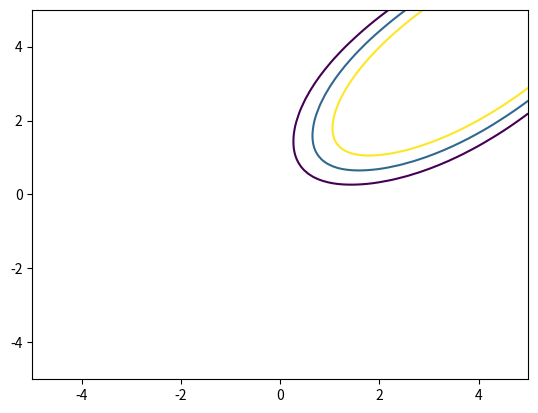

Python code for this plot:
import numpy as np
import matplotlib.pyplot as plt
from scipy.stats import multivariate_normal

N = 10000 #number of samples
n=2        #number of dimensions

#true distribution knowledge is known
p0 = 0.65
p1=0.35
w1=0.5
w2=0.5
m01 = np.array([3,0])
C01 = np.array([[2,0],
            [0,1]])
m02 = np.array([0,3])
C02 = np.array([[1,0],
            [0,2]])
m1 = np.array([2,2])
C1 = np.array([[1,0],
            [0,1]])


mvn0a = multivariate_normal(m01,C01)
mvn0b = multivariate_normal(m02,C02)
mvn1 = multivariate_normal(m1,C1)

x = np.linspace(-5,5,100)
y = np.linspace(-5,5,100)
samples = np.array(np.meshgrid(x,y))
samplesr=samples.reshape(2,10000)

pxgivenL0a = np.array([mvn0a.pdf(samplesr.T)]).T
pxgivenL0b = np.array([mvn0b.pdf(samplesr.T)]).T
pxgivenL1 = np.array([mvn1.pdf(samplesr.T)]).T
ratio = pxgivenL1/(0.5*pxgivenL0a+0.5*pxgivenL0b) 

vals = ratio.reshape(100,100)

gamma = 65.0/35
fig,ax = plt.subplots()
cs = ax.contour(x,y,vals,levels=[0.5*gamma,gamma,2*gamma])
cs.changed()

plt.show()
"""

discriminantScoreGridValues =...
log(evalGaussian([h(:)';v(:)'],mu1,Sigma1))-log(evalGMM([h(:)';v(:)'],...
alpha0,mu0,Sigma0)) - logGamma_ideal;
minDSGV = min(discriminantScoreGridValues);
maxDSGV = max(discriminantScoreGridValues);
discriminantScoreGrid = reshape(discriminantScoreGridValues,91,101);
contour(horizontalGrid,verticalGrid,...
discriminantScoreGrid,[minDSGV*[0.9,0.6,0.3],0,[0.3,0.6,0.9]*maxDSGV]); %
plot equilevel contours of the discriminant function
% including the contour at level 0 which is the decision boundary
legend('Correct decisions for data from Class 0',...
'Wrong decisions for data from Class 0',...
'Wrong decisions for data from Class 1',...
'Correct decisions for data from Class 1',...
'Equilevel contours of the discriminant function' ),
end

"""